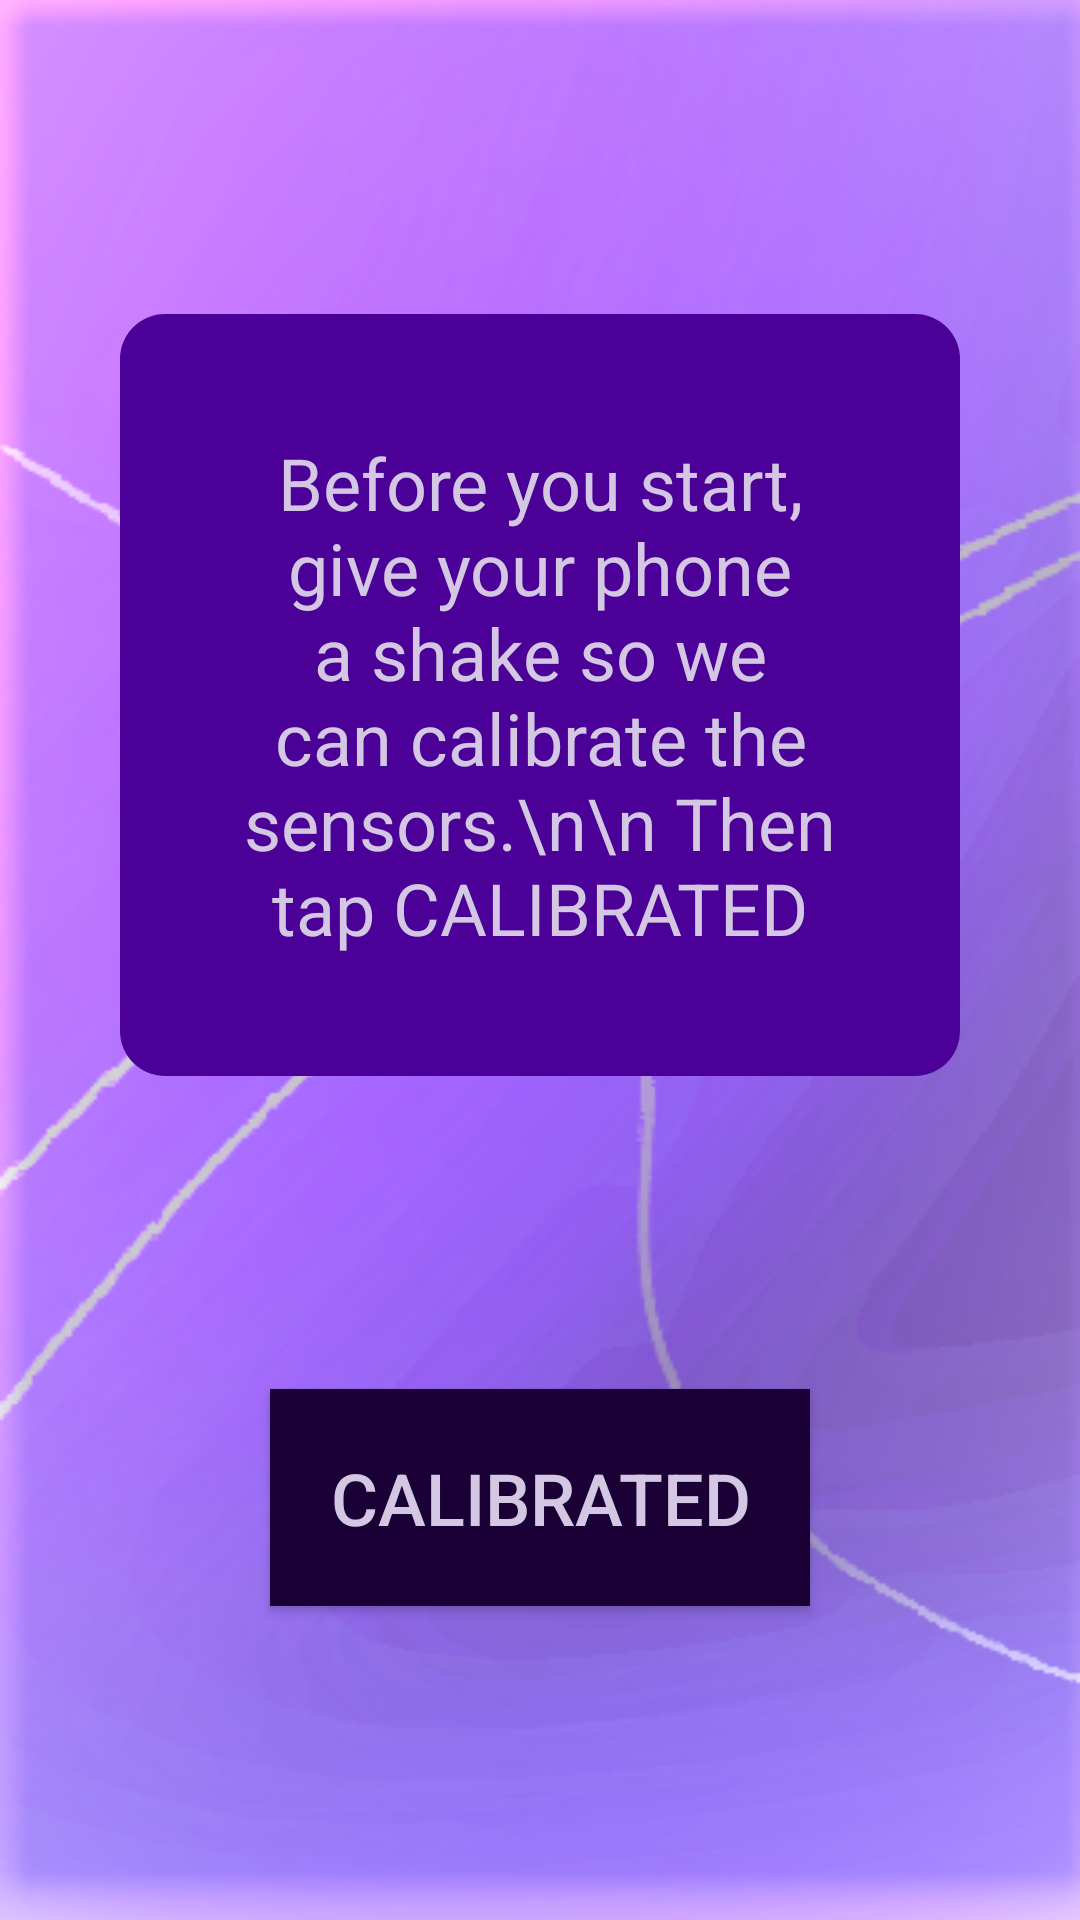

Here is an Android app screen rendered from its layout file. Give the layout XML and the strings, colors and styles it references.
<!-- AndroidManifest.xml: application theme AppTheme -->
<!-- res/layout/calibrate_acc.xml -->
<?xml version="1.0" encoding="utf-8"?>
<android.support.constraint.ConstraintLayout
    xmlns:android="http://schemas.android.com/apk/res/android"
    xmlns:app="http://schemas.android.com/apk/res-auto"
    xmlns:tools="http://schemas.android.com/tools"
    android:layout_width="match_parent"
    android:layout_height="match_parent"
    android:background="@drawable/background1"
    >


    <TextView
        android:id="@+id/CalibrateInfo"
        android:layout_width="match_parent"
        android:layout_height="wrap_content"
        android:background="@drawable/curved_edge"
        android:gravity="center_horizontal"
        android:padding="40dp"
        android:layout_marginLeft="40dp"
        android:layout_marginRight="40dp"

        android:text="Before you start, give your phone a shake so we can calibrate the sensors.\n\n Then tap CALIBRATED"
        android:textColor="@color/colorAccent"
        android:textSize="24sp"

        app:layout_constraintTop_toTopOf="parent"
        app:layout_constraintBottom_toTopOf="@+id/calibrate"
        tools:ignore="MissingConstraints" />

    <Button
        android:id="@+id/calibrate"
        android:layout_width="wrap_content"
        android:layout_height="wrap_content"
        android:padding="20dp"


        android:gravity="center_horizontal"
        android:text="Calibrated"
        android:textColor="@color/colorAccent"
        android:background="@color/colorPrimaryDark"
        android:textSize="24sp"

        app:layout_constraintTop_toBottomOf="@+id/CalibrateInfo"
        app:layout_constraintBottom_toBottomOf="parent"
        app:layout_constraintStart_toStartOf="parent"
        app:layout_constraintEnd_toEndOf="parent"
        />

</android.support.constraint.ConstraintLayout>
<!-- resources referenced by this layout -->
<resources>
  <color name="colorAccent">#D4C7E3</color>
  <color name="colorPrimaryDark">#1B0035</color>
  <!-- drawable background1: png bitmap (drawable-xxxhdpi, 130828 bytes) -->
  <!-- drawable curved_edge (drawable) -->
  <?xml version="1.0" encoding="utf-8"?>
  <shape xmlns:android="http://schemas.android.com/apk/res/android">
      <solid android:color="@color/colorPrimary" />
  
      <padding
          android:left="8dp"
          android:right="8dp"
          android:bottom="4dp"
          android:top="2dp" />
  
      <corners android:radius="15dp" />
  </shape>
  <style name="AppTheme" parent="Theme.AppCompat.DayNight">
          <item name="colorPrimary">@color/colorPrimary</item>
          <item name="colorPrimaryDark">@color/colorPrimaryDark</item>
          <item name="colorAccent">@color/colorAccent</item>
      </style>
  <color name="colorPrimary">#4B0097</color>
</resources>
